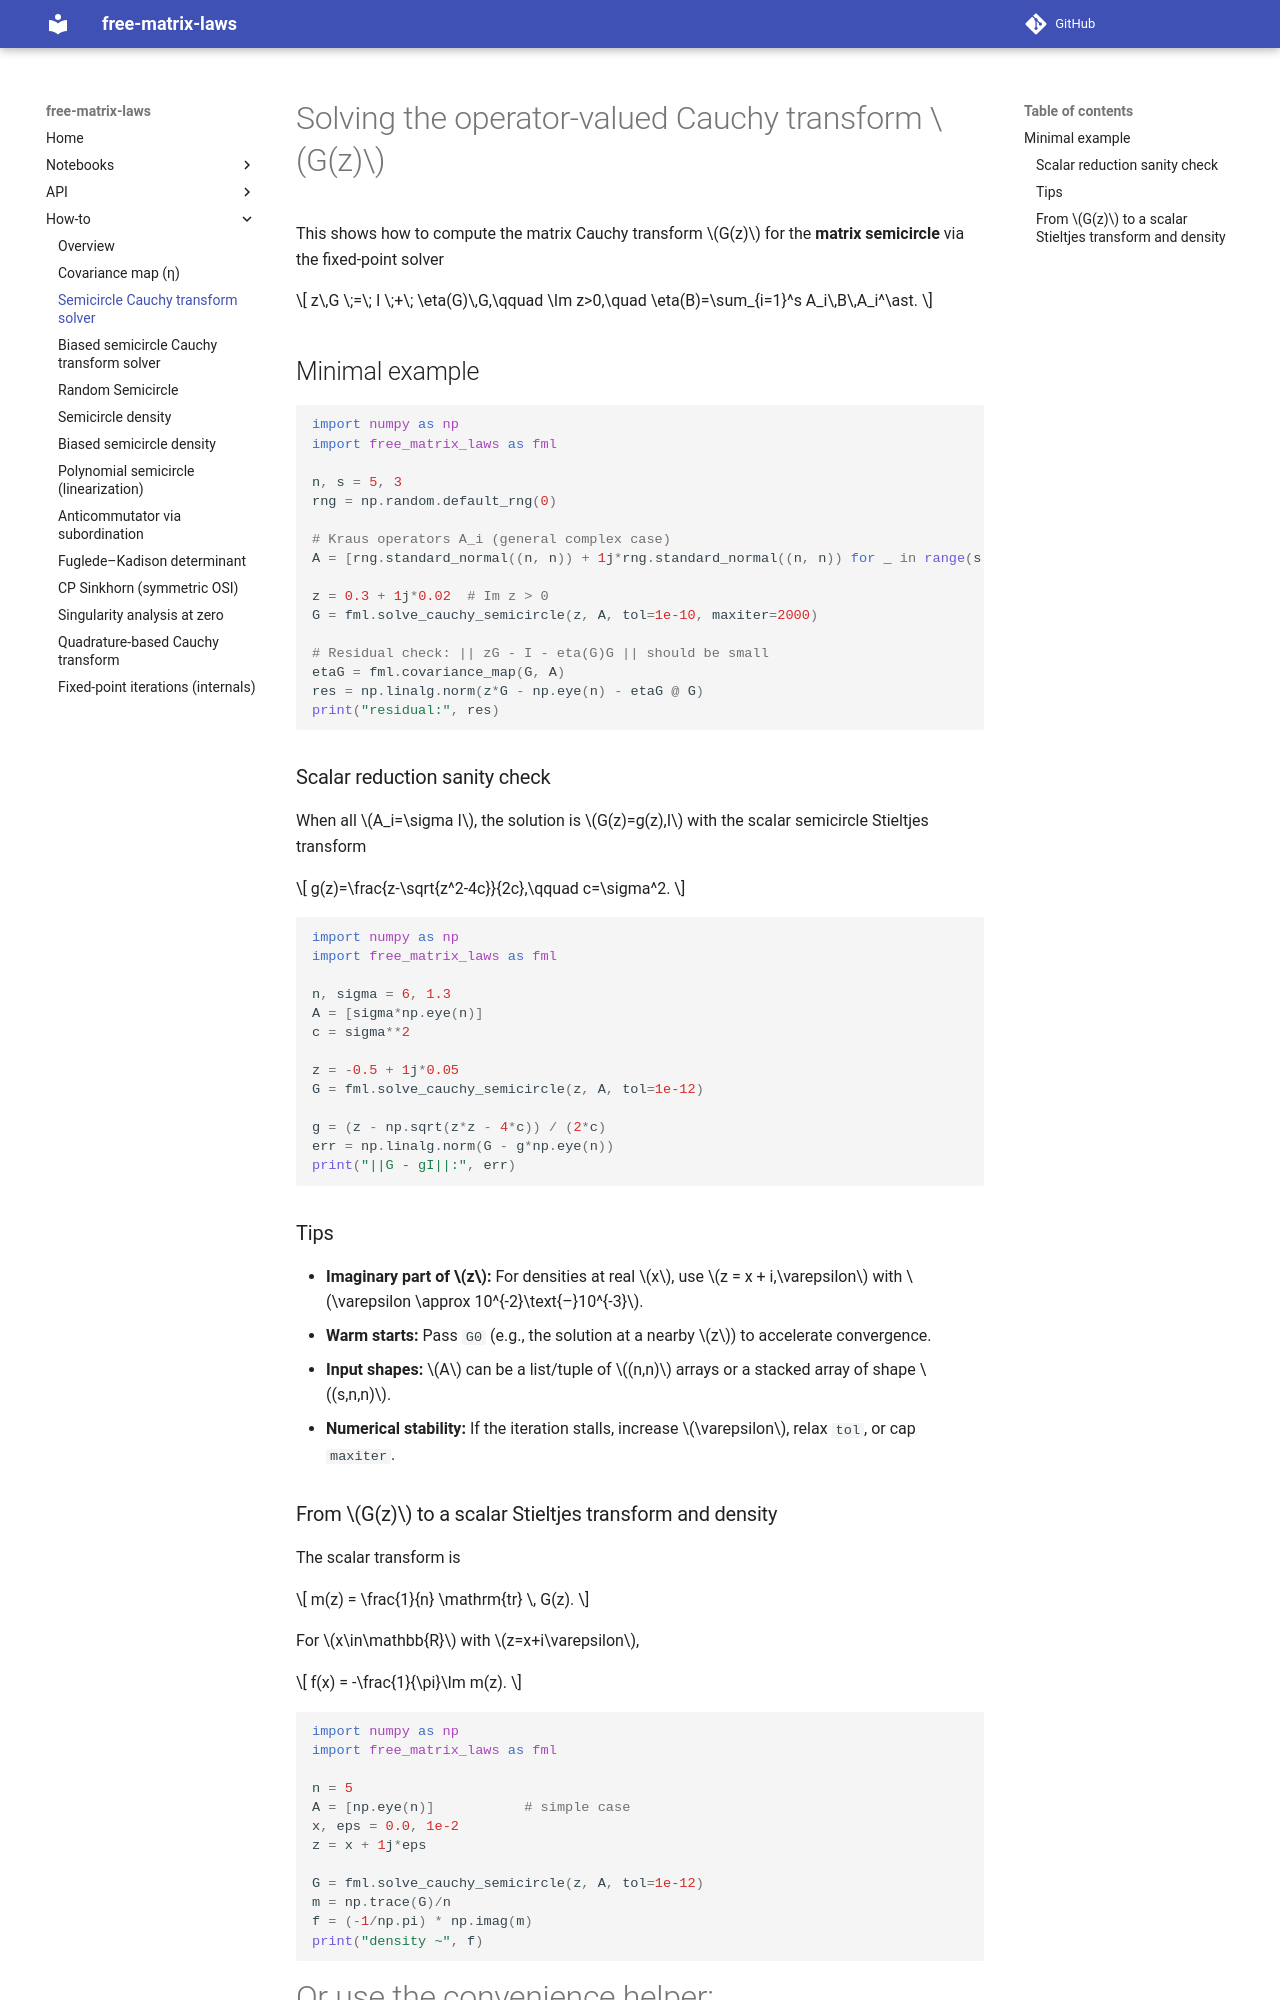

repository: slavakargin/free-matrix-laws · page: howto/solve_cauchy_semicircle/index.html · generator: mkdocs

# Solving the operator-valued Cauchy transform $G(z)$

This shows how to compute the matrix Cauchy transform $G(z)$ for the **matrix semicircle** via the fixed-point solver

$$
z\,G \;=\; I \;+\; \eta(G)\,G,\qquad \Im z>0,\quad
\eta(B)=\sum_{i=1}^s A_i\,B\,A_i^\ast.
$$

## Minimal example

```python
import numpy as np
import free_matrix_laws as fml

n, s = 5, 3
rng = np.random.default_rng(0)

# Kraus operators A_i (general complex case)
A = [rng.standard_normal((n, n)) + 1j*rng.standard_normal((n, n)) for _ in range(s)]

z = 0.3 + 1j*0.02  # Im z > 0
G = fml.solve_cauchy_semicircle(z, A, tol=1e-10, maxiter=2000)

# Residual check: || zG - I - eta(G)G || should be small
etaG = fml.covariance_map(G, A)
res = np.linalg.norm(z*G - np.eye(n) - etaG @ G)
print("residual:", res)
```

### Scalar reduction sanity check

When all $A_i=\sigma I$, the solution is $G(z)=g(z),I$ with the scalar semicircle Stieltjes transform

$$
g(z)=\frac{z-\sqrt{z^2-4c}}{2c},\qquad c=\sigma^2.
$$

```python
import numpy as np
import free_matrix_laws as fml

n, sigma = 6, 1.3
A = [sigma*np.eye(n)]
c = sigma**2

z = -0.5 + 1j*0.05
G = fml.solve_cauchy_semicircle(z, A, tol=1e-12)

g = (z - np.sqrt(z*z - 4*c)) / (2*c)
err = np.linalg.norm(G - g*np.eye(n))
print("||G - gI||:", err)
```

### Tips

* **Imaginary part of $z$:** For densities at real $x$, use $z = x + i,\varepsilon$ with $\varepsilon \approx 10^{-2}\text{–}10^{-3}$.
* **Warm starts:** Pass `G0` (e.g., the solution at a nearby $z$) to accelerate convergence.
* **Input shapes:** $A$ can be a list/tuple of $(n,n)$ arrays or a stacked array of shape $(s,n,n)$.
* **Numerical stability:** If the iteration stalls, increase $\varepsilon$, relax `tol`, or cap `maxiter`.
